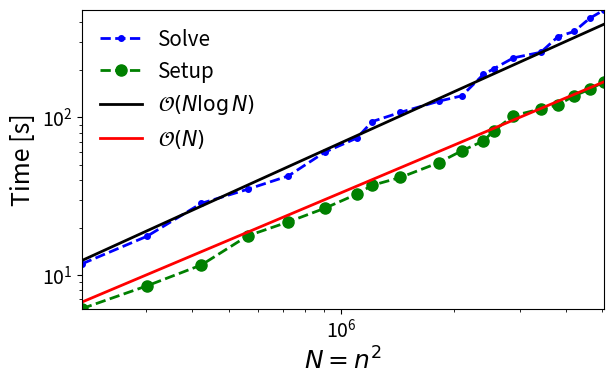

The matplotlib source for this figure:
import numpy as np

size = 10*np.array([45.0,
55.0,
65.0,
75.0,
85.0,
95.0,
105.0,
110.0,
120.0,
135.0,
145.0,
155.0,
160.0,
170.0,
185.0,
195.0,
205.0,
215.0,
225.0])

# timing_HighFreq = np.array([ 7.767797,
# 11.69330,
# 16.92632,
# 22.92285,
# 42.91490,
# 41.97009,
# 57.93778,
# 64.64723,
# 81.93476,
# 98.76194,
# 127.5492,
# 150.4763,
# 171.8988,
# 181.0325,
# 232.2940,
# 302.6154,
# 289.2646,
# 341.9515,
# 389.1464])


timing_HighFreq = np.array([ 1.176772e+01 ,
1.761384e+01 ,
2.845541e+01 ,
3.497920e+01 ,
4.249018e+01 ,
5.997056e+01 ,
7.392939e+01 ,
9.390443e+01 ,
1.074052e+02 ,
1.263909e+02 ,
1.367733e+02 ,
1.868517e+02 ,
2.031273e+02 ,
2.381643e+02 ,
2.584227e+02 ,
3.247313e+02 ,
3.500849e+02 ,
4.242830e+02 ,
4.807868e+02  ]);


timing_HighFact = np.array([   6.12 ,
  8.54 ,
 11.57 ,
 17.72 ,
 21.72 ,
 26.46 ,
 32.60 ,
 37.03 ,
 41.53 ,
 51.51 ,
 61.32 ,
 70.73 ,
 82.07 ,
 102.43,
 112.95,
 119.90,
 136.93 ,
 150.46 ,
 168.30   ])

# timing_gauss = np.array([ 1.218088277111111,
# 5.649571164,
# 8.722732030944444,
# 20.264415925555554,
# 34.40783213327778,
# 56.12274424983333,
# 70.80124191294445,
# 94.6494892356111,
# 148.3274009705])


import matplotlib.pyplot as plt

golden = 1.61803398875
width = 6
height = width/golden



fig = plt.figure(figsize=(width, height))

xlabels = size**2;

plt.loglog(xlabels, timing_HighFreq, label='Solve', color='b', linewidth=2, linestyle='--', marker='.', markersize=8.0, zorder=2)
#plt.ticklabel_format(style='sci', axis='x', scilimits=(0,0))


# plt.plt.loglog(xlabels, timing_HighFreq, label='HighFrequency', color='b', linewidth=2, linestyle='--', marker='.', markersize=8.0, zorder=2)
plt.loglog(size**2, timing_HighFact, label='Setup', color='g', linewidth=2, linestyle='--', marker='o', markersize=8.0, zorder=2)

# plt.loglog(size**2, timing_gauss, label='Gaussian bumps', color='g', linewidth=2, linestyle='--', marker='.', markersize=8.0, zorder=2)

plt.loglog(xlabels, (xlabels*np.log(xlabels)/(xlabels[0]*np.log(xlabels[0])))*timing_HighFreq[0]*1.05, label=r'$\mathcal{O}(N \log{N})$', color='k', linewidth=2, linestyle='solid', markersize=8.0, zorder=2)
# #plt.ticklabel_format(style='sci', axis='x', scilimits=(0,0))
plt.loglog(xlabels, (xlabels/(xlabels[0]))*timing_HighFact[0]*1.1, label=r'$\mathcal{O}(N)$', color='r', linewidth=2, linestyle='solid', markersize=8.0, zorder=2)

# # plt.loglog(N_x**2, N_x**2 / 4.0e4, label=r' ', color='white', linewidth=0.0)

plt.legend(loc=2, ncol=1, frameon=False, fontsize=14.85)

# plt.title('Normalized run-time for inner loop')

plt.xlabel(r'$N=n^2$', fontsize=18)
plt.ylabel('Time [s]', fontsize=18)

plt.gca().tick_params(labelsize=14)

plt.autoscale(True, 'both', True)
plt.tight_layout(pad=0.2)

fig.savefig('High_freq_scaling_heterogeneous.pdf')

plt.close('all')

# plt.show()
